Run: headless pygame with SDL's dummy video driver; simulated clock (each Clock.tick advances the game by its frame time, no real sleeping); random seed 0; keys injected as events and as key.get_pressed() state; no mouse input.
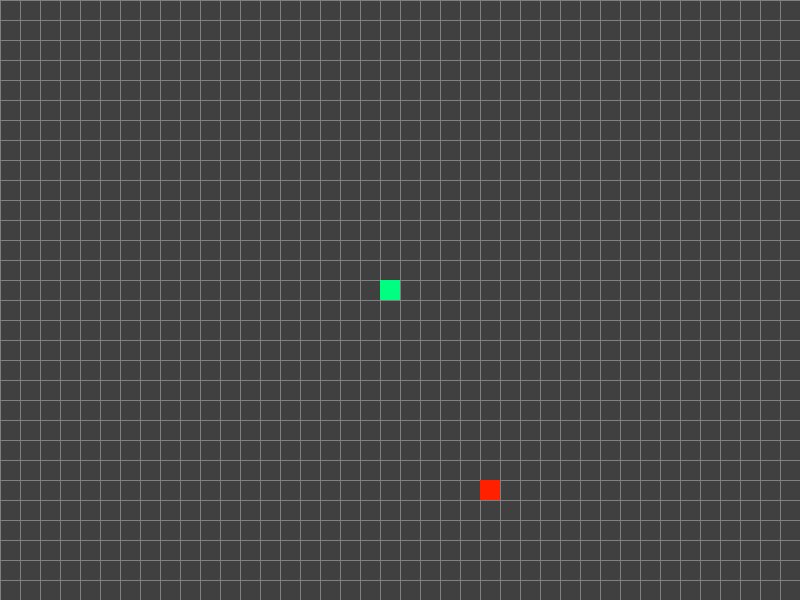
Frame 1 of 4 · flips 1–60 · no input
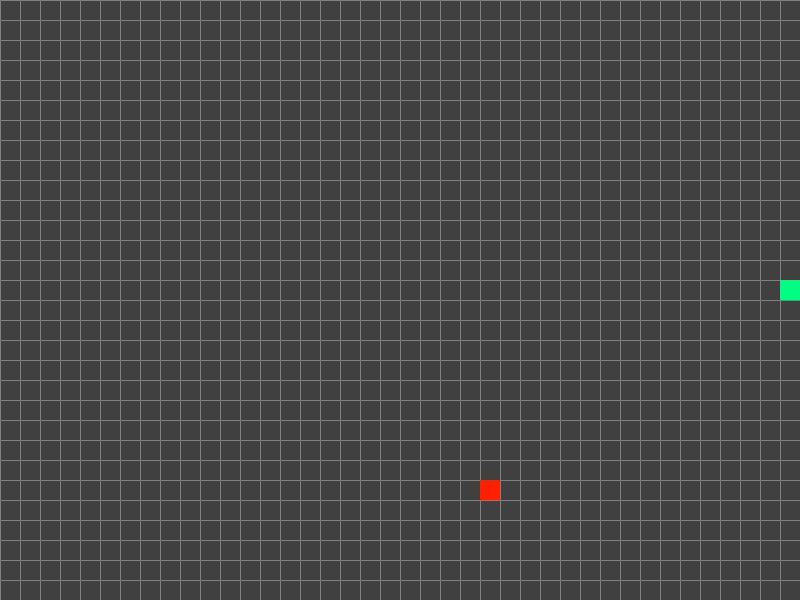
Frame 2 of 4 · flips 61–180 · tapped SPACE, RETURN · held RIGHT (→), D
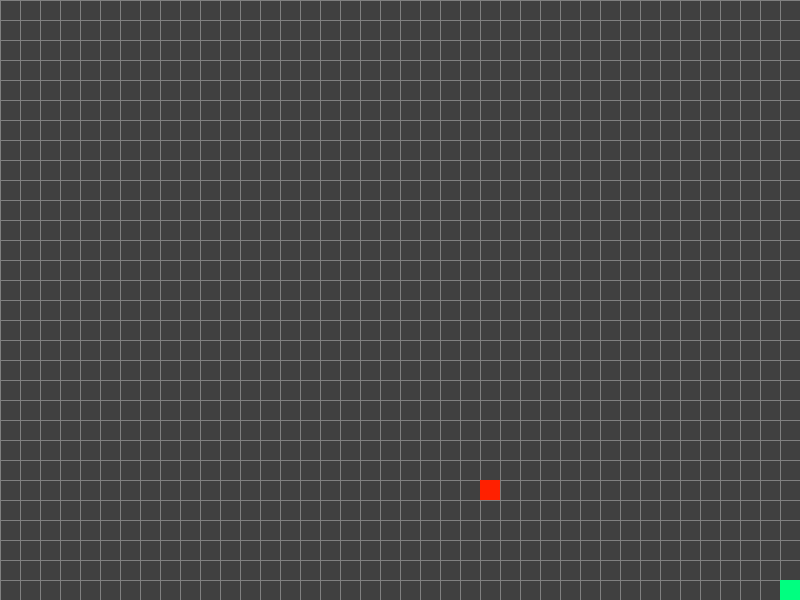
Frame 3 of 4 · flips 181–300 · held DOWN (↓), S
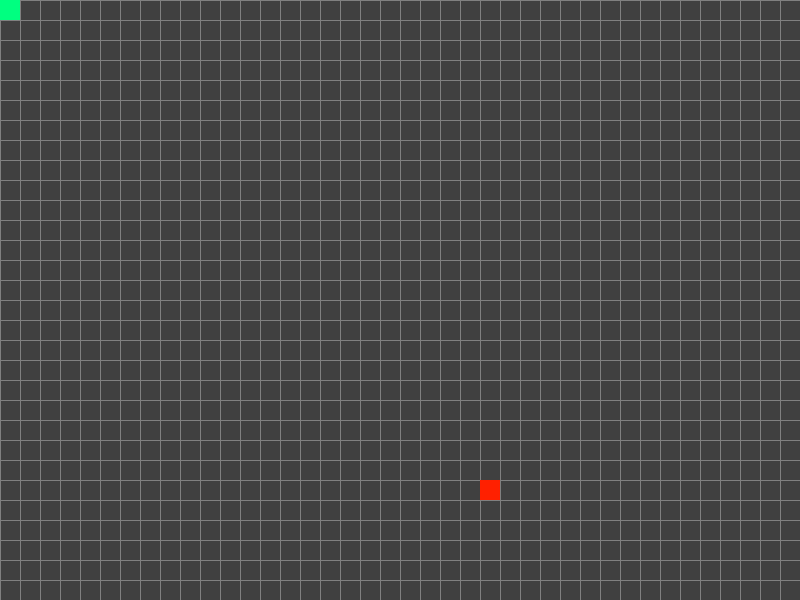
Frame 4 of 4 · flips 301–420 · held LEFT (←), A, UP (↑), W

The pygame program that drew these frames:

import pygame
import random

from pygame.locals import (
    K_UP,
    K_DOWN,
    K_LEFT,
    K_RIGHT,
    K_ESCAPE,
    KEYDOWN,
    QUIT,
)

DISPLAY_WIDTH = 800
DISPLAY_HEIGHT = 600

CELL_SIZE = 20
assert DISPLAY_WIDTH % CELL_SIZE == 0, "Display width must be a multiple of the cell size."
assert DISPLAY_HEIGHT % CELL_SIZE == 0, "Display height must be a multiple of the cell size."
CELL_WIDTH = int(DISPLAY_WIDTH / CELL_SIZE)
CELL_HEIGHT = int(DISPLAY_HEIGHT / CELL_SIZE)

BACKGROUND_COLOUR = (64, 64, 64)
GRID_COLOUR = (128, 128, 128)


class Snake:

    def __init__(self):
        self.surface = pygame.Surface((CELL_SIZE, CELL_SIZE))
        self.surface.fill((0, 255, 128))
        self.rectangle = self.surface.get_rect(
            topleft=((CELL_WIDTH - 1) // 2 * CELL_SIZE, (CELL_HEIGHT - 1) // 2 * CELL_SIZE)
        )

    def move(self, pressed):
        if pressed[K_UP]:
            self.rectangle.move_ip(0, -CELL_SIZE)
        if pressed[K_DOWN]:
            self.rectangle.move_ip(0, CELL_SIZE)
        if pressed[K_LEFT]:
            self.rectangle.move_ip(-CELL_SIZE, 0)
        if pressed[K_RIGHT]:
            self.rectangle.move_ip(CELL_SIZE, 0)
        if self.rectangle.left < 0:
            self.rectangle.left = 0
        if self.rectangle.right > DISPLAY_WIDTH:
            self.rectangle.right = DISPLAY_WIDTH
        if self.rectangle.top < 0:
            self.rectangle.top = 0
        if self.rectangle.bottom > DISPLAY_HEIGHT:
            self.rectangle.bottom = DISPLAY_HEIGHT


class Food:

    def __init__(self):
        self.surface = pygame.Surface((CELL_SIZE, CELL_SIZE))
        self.surface.fill((255, 32, 0))
        self.rectangle = self.surface.get_rect(
            topleft=(random.randint(0, CELL_WIDTH - 1) * CELL_SIZE, random.randint(0, CELL_HEIGHT - 1) * CELL_SIZE)
        )


def play():
    screen = pygame.display.set_mode((DISPLAY_WIDTH, DISPLAY_HEIGHT))
    pygame.display.set_caption('Ouroboros')
    clock = pygame.time.Clock()
    snake = Snake()
    food = Food()
    while True:
        for event in pygame.event.get():
            if event.type == QUIT:
                return
            if event.type == KEYDOWN:
                if event.key == K_ESCAPE:
                    return
        pressed = pygame.key.get_pressed()
        snake.move(pressed)
        if snake.rectangle.topleft == food.rectangle.topleft:
            food = Food()
        screen.fill(BACKGROUND_COLOUR)
        for grid_row in range(CELL_HEIGHT):
            pygame.draw.line(screen, GRID_COLOUR, (0, grid_row * CELL_SIZE), (DISPLAY_WIDTH, grid_row * CELL_SIZE))
        for grid_column in range(CELL_WIDTH):
            pygame.draw.line(screen, GRID_COLOUR, (grid_column * CELL_SIZE, 0), (grid_column * CELL_SIZE, DISPLAY_HEIGHT))
        screen.blit(snake.surface, snake.rectangle)
        screen.blit(food.surface, food.rectangle)
        pygame.display.flip()
        clock.tick(15)


if __name__ == '__main__':
    pygame.init()
    play()
    pygame.quit()
